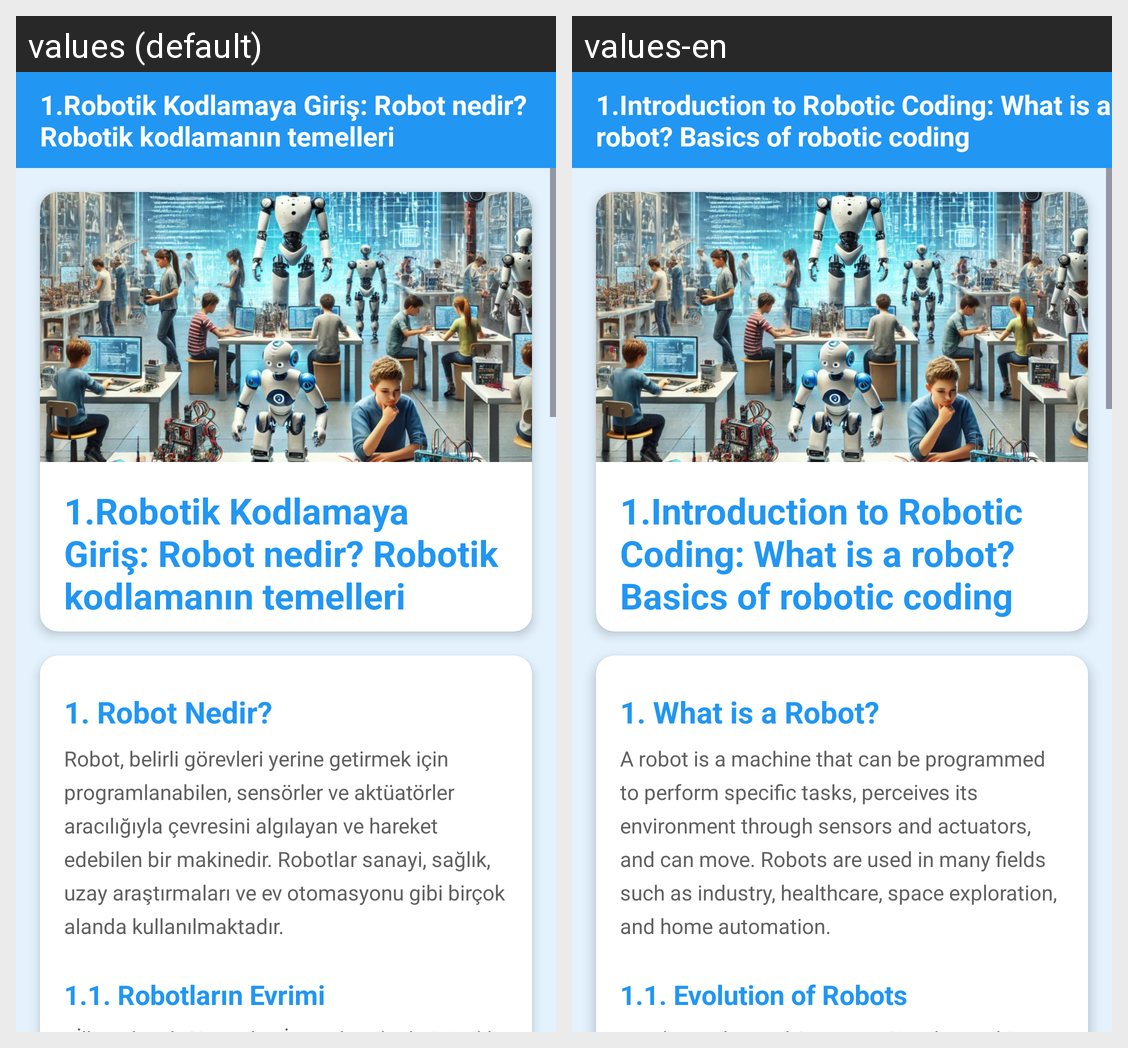

The same Android screen rendered under two of its app's locales, left to right. List the strings drawn on it with the default value and each locale's translation.
Android screen res/layout/fragment_robotik_kodlamaya_giris.xml rendered under 2 locales, left to right: values (default), values-en. Device: Nexus 5 (rendered at 1080×1920; each locale shown at half size, 540×960, under a caption strip naming it); theme Theme.GreenMindGreenEnergy.
Strings drawn on this screen, with the default value and each locale's value (text and hints the layout hard-codes, and strings that could not be matched under every locale, appear in the picture but are not listed):

robotikKodlamayaGiris
  values: 1.Robotik Kodlamaya Giriş: Robot nedir? Robotik kodlamanın temelleri
  values-en: 1.Introduction to Robotic Coding: What is a robot? Basics of robotic coding

robotNedir
  values: 1. Robot Nedir?
  values-en: 1. What is a Robot?

robotNedirText
  values: Robot, belirli görevleri yerine getirmek için programlanabilen, sensörler ve aktüatörler aracılığıyla çevresini algılayan ve hareket edebilen bir makinedir. Robotlar sanayi, sağlık, uzay araştırmaları ve ev otomasyonu gibi birçok alanda kullanılmaktadır.
  values-en: A robot is a machine that can be programmed to perform specific tasks, perceives its environment through sensors and actuators, and can move. Robots are used in many fields such as industry, healthcare, space exploration, and home automation.

robotlarinEvrimi
  values: 1.1. Robotların Evrimi
  values-en: 1.1. Evolution of Robots
